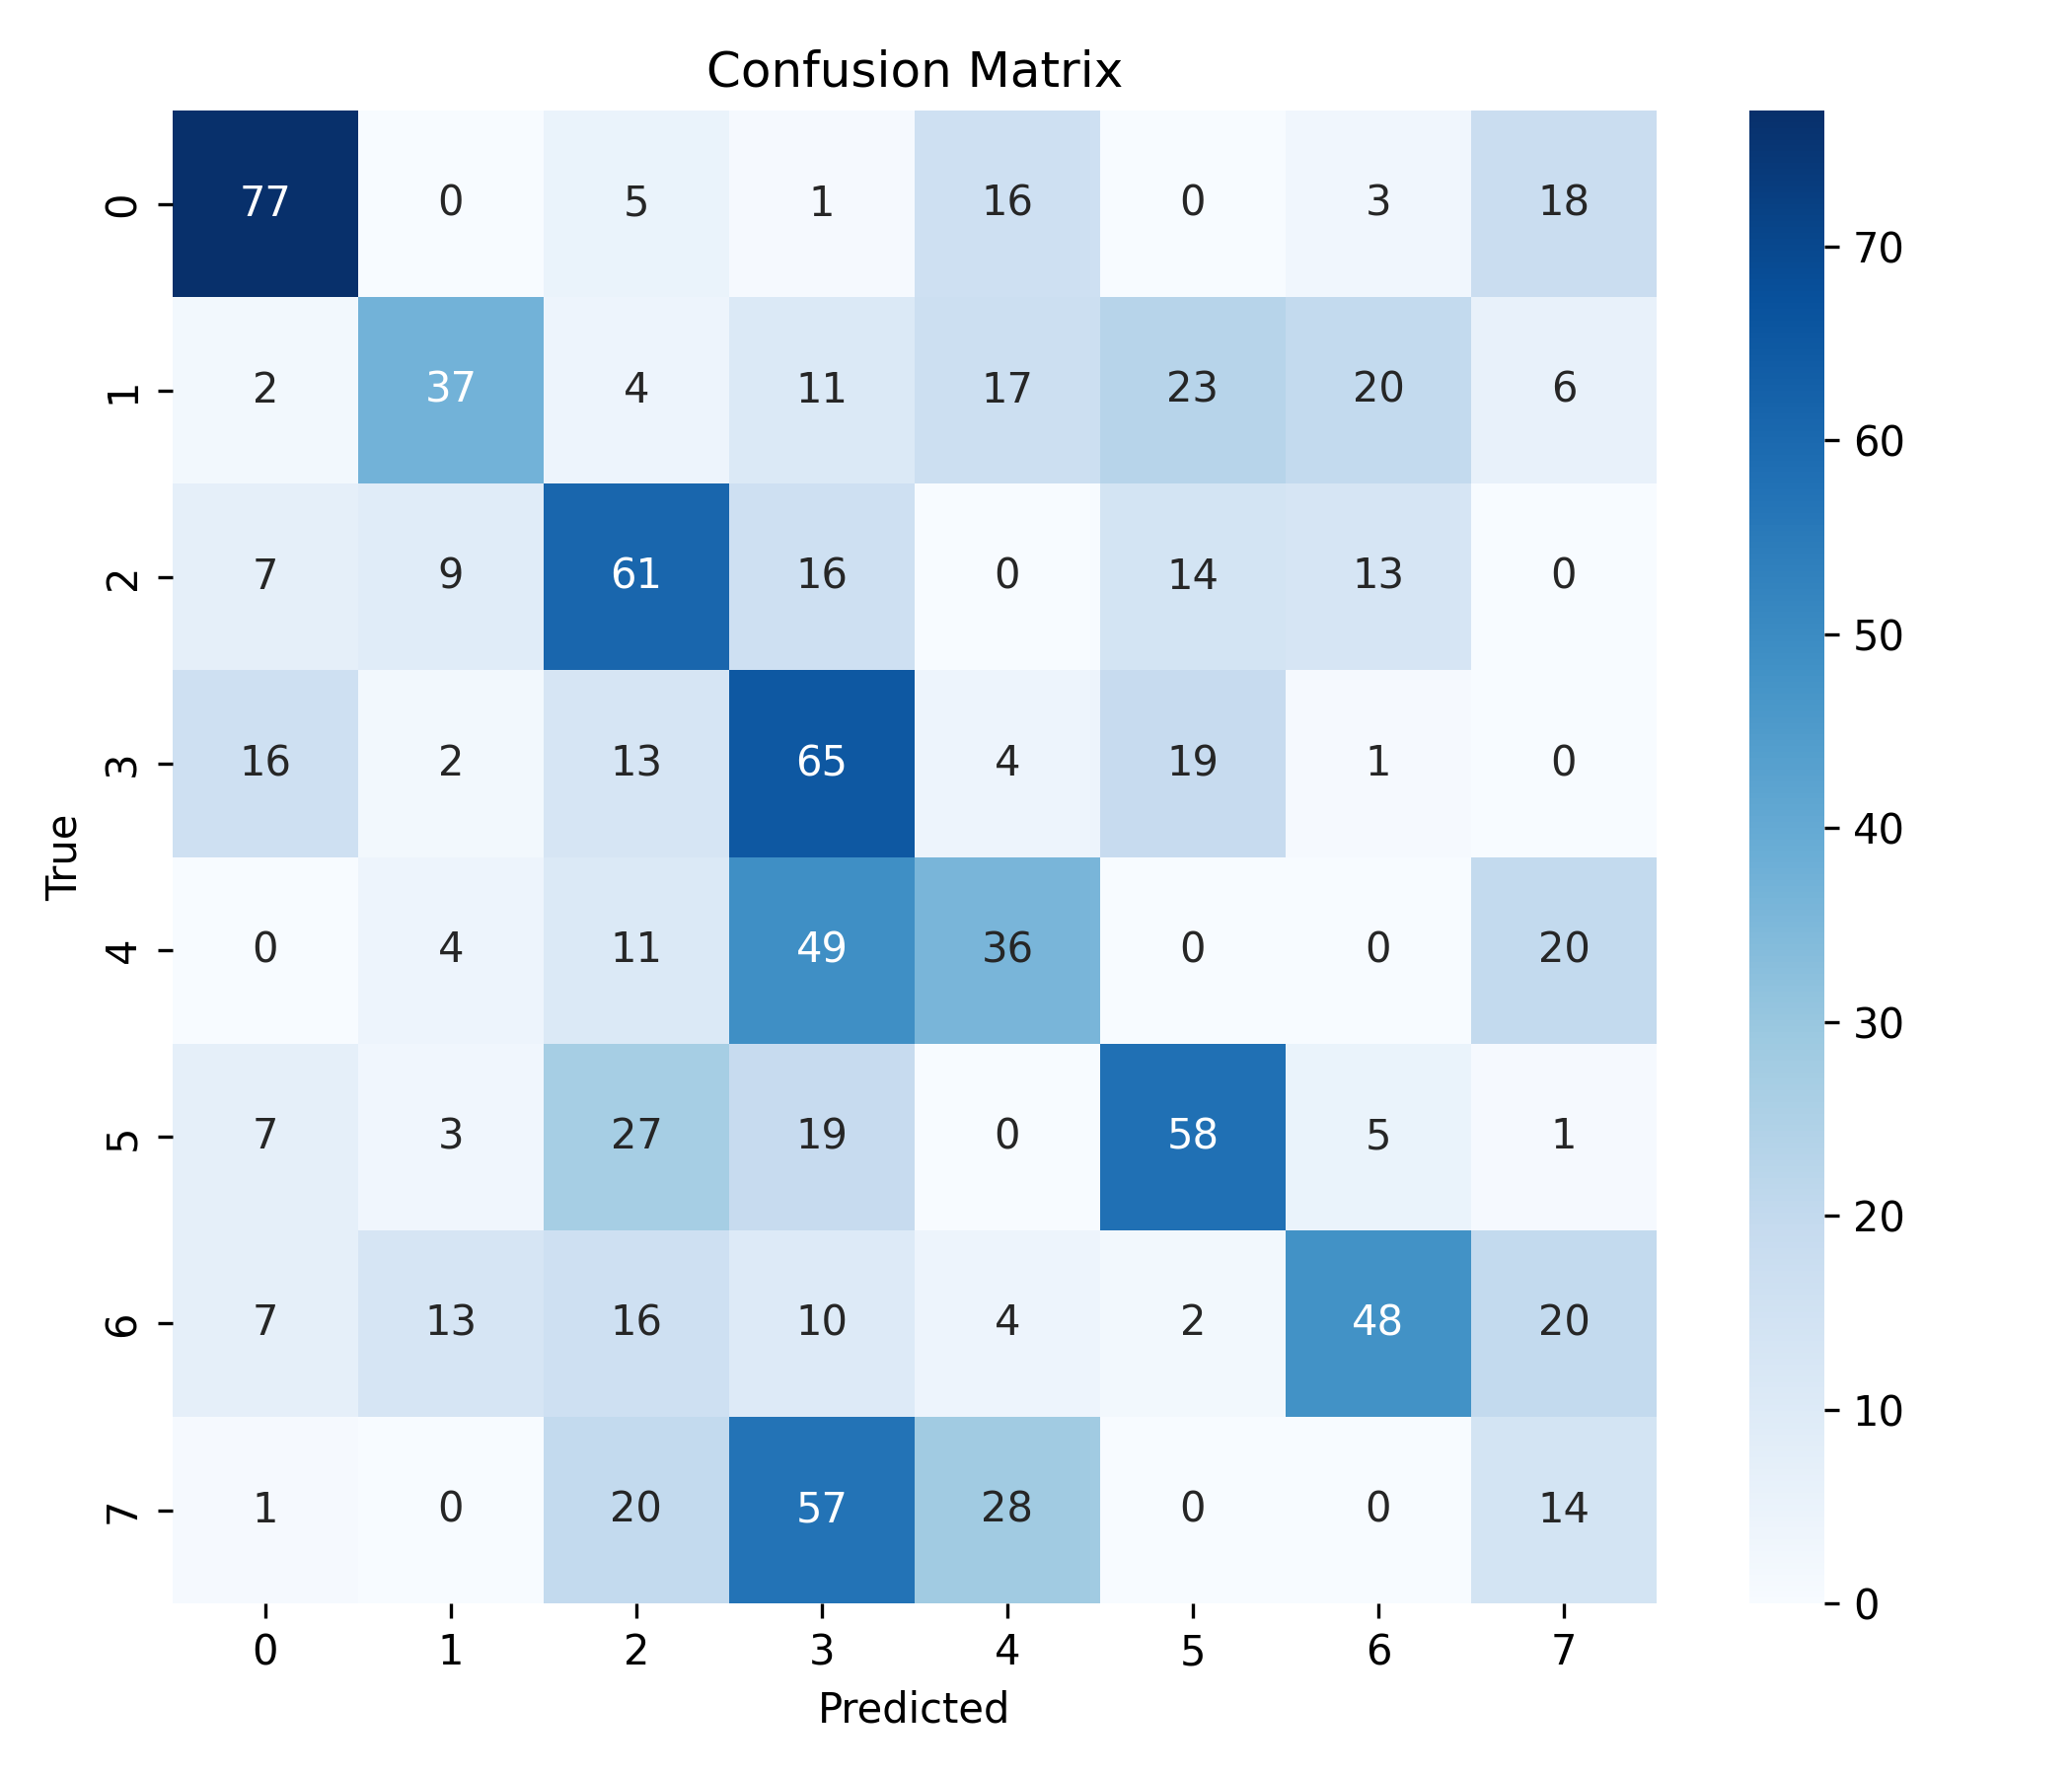

The file beside this chart, header and first rows:
, 0, 1, 2, 3, 4, 5, 6, 7
0, 77, 0, 5, 1, 16, 0, 3, 18
1, 2, 37, 4, 11, 17, 23, 20, 6
2, 7, 9, 61, 16, 0, 14, 13, 0
3, 16, 2, 13, 65, 4, 19, 1, 0
4, 0, 4, 11, 49, 36, 0, 0, 20
5, 7, 3, 27, 19, 0, 58, 5, 1
6, 7, 13, 16, 10, 4, 2, 48, 20
7, 1, 0, 20, 57, 28, 0, 0, 14
